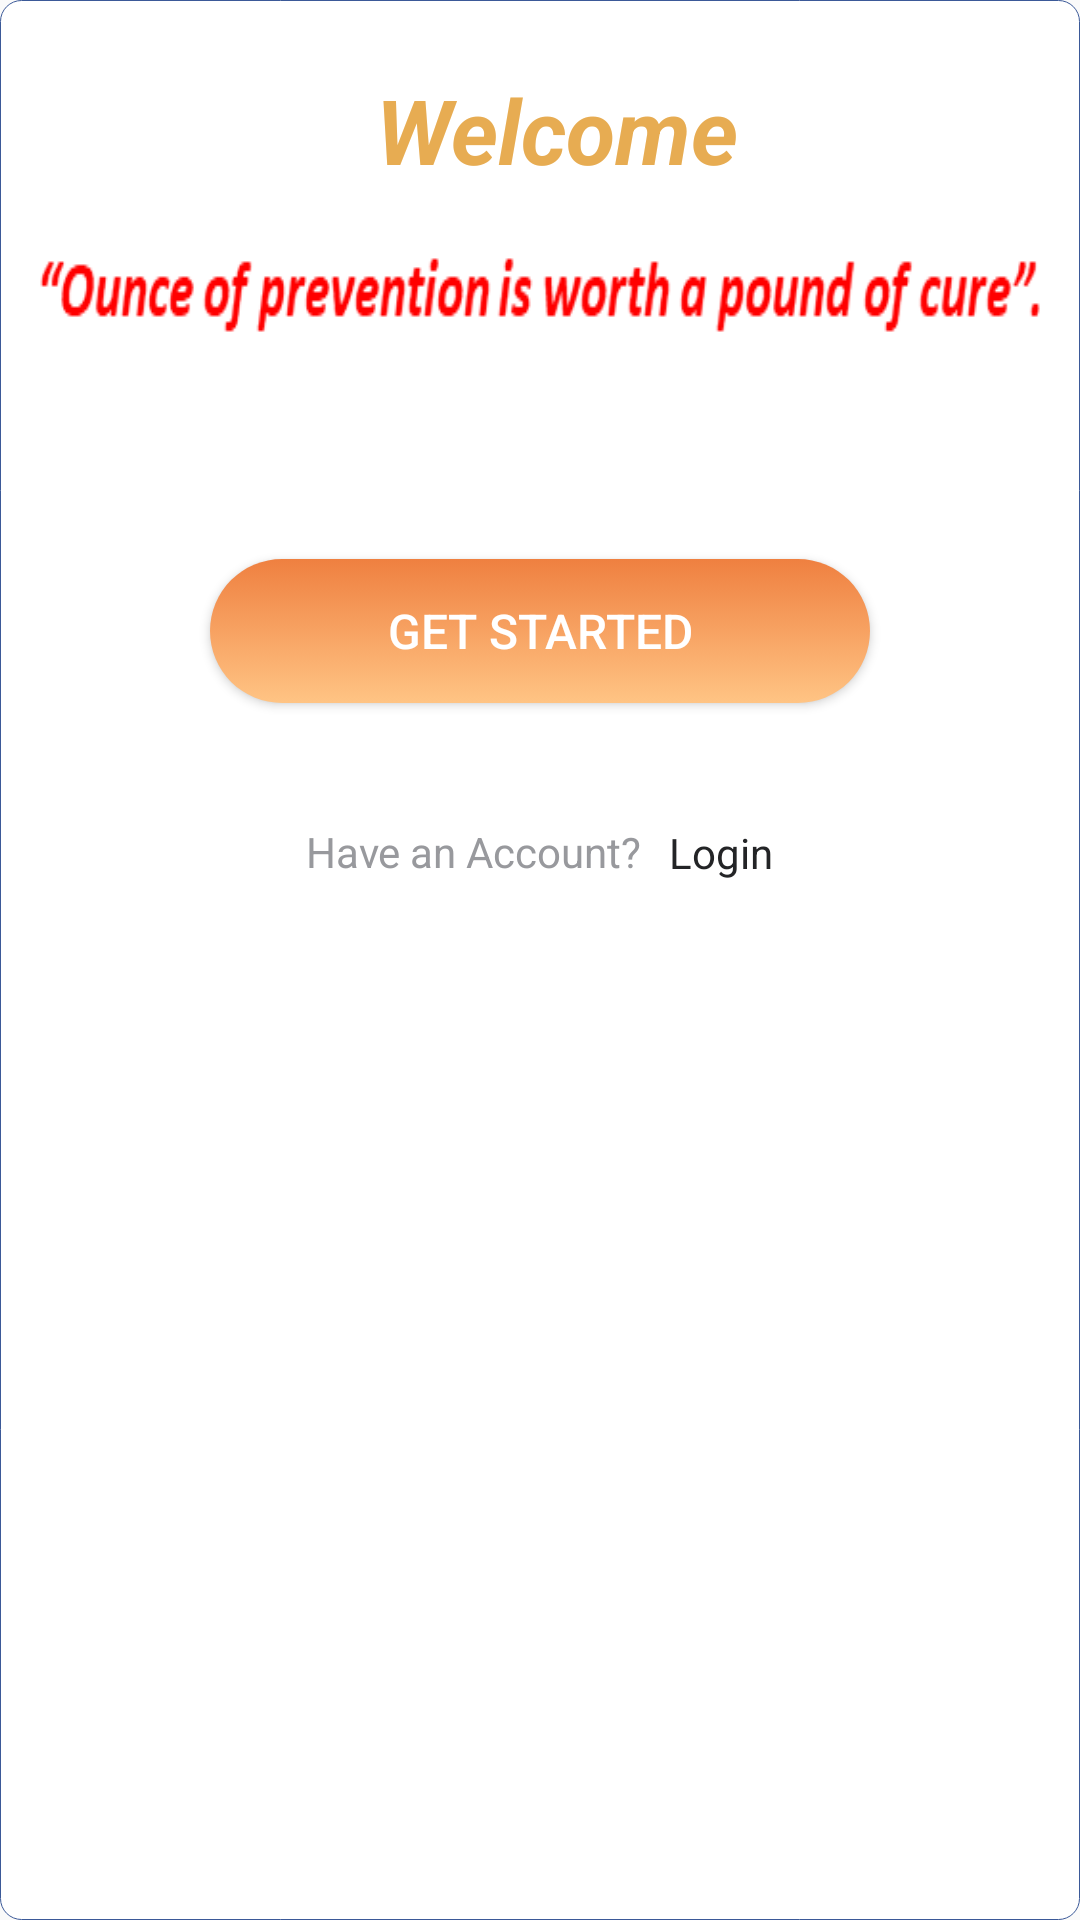

Produce the Android XML layout that renders to this screen, including the resource entries it uses.
<!-- AndroidManifest.xml: application theme AppTheme -->
<!-- res/layout/activity_splash.xml -->
<?xml version="1.0" encoding="utf-8"?>
<LinearLayout xmlns:android="http://schemas.android.com/apk/res/android"
    xmlns:tools="http://schemas.android.com/tools"
    android:layout_width="match_parent"
    android:layout_height="match_parent"
    android:gravity="center_horizontal"
    android:orientation="vertical"
    tools:context=".splash.SplashActivity"
    android:background="@drawable/social_fb_btn"
    android:layout_margin="8dp">

    
    <ProgressBar
        android:id="@+id/loading_splash_progress"
        style="?android:attr/progressBarStyleLarge"
        android:layout_width="wrap_content"
        android:layout_height="wrap_content"
        android:layout_marginBottom="8dp"
        android:visibility="gone" />

        <ScrollView
            android:id="@+id/splash_form"
            android:layout_width="match_parent"
            android:layout_height="match_parent"
            android:layout_marginTop="@dimen/activity_vertical_margin">

            <LinearLayout
                android:id="@+id/email_login_form"
                android:layout_width="match_parent"
                android:layout_height="wrap_content"
                android:orientation="vertical">

                <TextView
                    style="@style/top_text_view"
                    android:layout_width="wrap_content"
                    android:layout_height="wrap_content"
                    android:text="@string/get_started"
                    android:paddingLeft="@dimen/activity_horizontal_margin"
                    android:paddingRight="@dimen/activity_horizontal_margin"
                    android:paddingTop="@dimen/activity_vertical_margin"
                    android:paddingStart="@dimen/activity_vertical_margin"
                    android:visibility="gone" />


                <TextView
                    style="@style/TitleText"
                    android:layout_width="match_parent"
                    android:layout_height="wrap_content"
                    android:background="@color/colorWhite"
                    android:paddingStart="@dimen/activity_vertical_margin"
                    android:paddingLeft="@dimen/activity_vertical_margin"
                    android:paddingTop="@dimen/activity_vertical_margin"
                    android:paddingRight="@dimen/activity_horizontal_margin"
                    android:paddingBottom="@dimen/activity_vertical_margin"
                    android:text="@string/welcome"
                    android:gravity="center"
                    android:textColor="#FFE7AC52"
                    android:textStyle="bold|italic"
                    android:layout_margin="2dp"/>
                
                <ImageView
                    android:layout_width="wrap_content"
                    android:layout_height="wrap_content"
                    android:paddingLeft="@dimen/activity_horizontal_margin"
                    android:paddingRight="@dimen/activity_horizontal_margin"
                    android:paddingTop="32dp"
                    android:paddingStart="@dimen/activity_vertical_margin"
                    android:layout_marginTop="48dp"
                    android:background="@drawable/quote"
                    android:layout_margin="2dp"/>
                

                <ImageView
                    android:id="@+id/iv_animate_chef"
                    android:layout_width="wrap_content"
                    android:layout_height="wrap_content"
                    android:layout_marginTop="16dp"
                    android:layout_gravity="center"
                    android:background="@drawable/chef_main"
                    android:padding="10dp"
                    android:layout_margin="2dp"/>


                <Button
                    style="@style/MainButton"
                    android:id="@+id/button_activity_splash"
                    android:layout_width="220dp"
                    android:layout_height="wrap_content"
                    android:text="@string/get_started"
                    android:layout_marginTop="32dp"
                    android:onClick="goRegisterSplash"/>


                <LinearLayout
                    android:layout_width="fill_parent"
                    android:layout_height="wrap_content"
                    android:orientation="horizontal"
                    android:layout_marginBottom="8dp"
                    android:layout_marginTop="40dp"
                    android:gravity="center">

                    <TextView
                        style="@style/bottom_text"
                        android:layout_width="wrap_content"
                        android:layout_height="wrap_content"
                        android:text="@string/have_an_account"/>

                    <TextView
                        style="@style/bottom_text_link"
                        android:id="@+id/text_view_login_splash_screen"
                        android:layout_width="wrap_content"
                        android:layout_height="18dp"
                        android:text="@string/login"
                        android:onClick="goToLoginSplash"/>

                </LinearLayout>
            </LinearLayout>
        </ScrollView>
</LinearLayout>
<!-- resources referenced by this layout -->
<resources>
  <color name="colorWhite">#ffffff</color>
  <dimen name="activity_horizontal_margin">16dp</dimen>
  <dimen name="activity_vertical_margin">16dp</dimen>
  <string name="get_started">Get Started</string>
  <string name="have_an_account">Have an Account?</string>
  <string name="login">Login</string>
  <string name="welcome">Welcome</string>
  <style name="MainButton" parent="android:TextAppearance.Small">
          <item name="android:background">@drawable/gradient_btn</item>
          <item name="android:textSize">@dimen/main_button_text_size</item>
          <item name="android:textColor">@color/colorWhiteFrameFill</item>
          <item name="android:layout_marginTop">@dimen/main_button_top_margin</item>
          <item name="android:layout_gravity">center</item>
          <item name="android:gravity">center</item>
      </style>
  <style name="TitleText">
          <item name="android:background">#013563</item>
          <item name="android:padding">@dimen/title_padding</item>
          <item name="android:textSize">@dimen/title_text_size</item>
          <item name="android:textColor">@color/colorTitleText</item>
          <item name="android:paddingTop">@dimen/text_padding_title_top</item>
          <item name="android:lineSpacingMultiplier">1.2</item>
      </style>
  <style name="bottom_text">
          <item name="android:textSize">@dimen/bottom_link_text_size</item>
          <item name="android:textColor">@color/bottom_text</item>
      </style>
  <style name="bottom_text_link">
          <item name="android:clickable">true</item>
          <item name="android:textColor">@color/color_bottom_link</item>
          <item name="android:focusable">true</item>
          <item name="android:textSize">@dimen/bottom_link_text_size</item>
          <item name="android:layout_marginStart">@dimen/bottom_link_text_margin_start</item>
      </style>
  <style name="top_text_view">
          <item name="android:textSize">@dimen/top_text_size</item>
          <item name="android:textColor">@color/colorTitleText</item>
          <item name="android:layout_marginTop">@dimen/top_text_top_padding</item>
          <item name="android:lineSpacingMultiplier">1.13</item>
      </style>
  <style name="AppTheme" parent="Theme.AppCompat.Light.DarkActionBar">
          
          <item name="colorPrimary">@color/colorPrimary</item>
          <item name="colorPrimaryDark">@color/colorPrimaryDark</item>
          <item name="colorAccent">@color/colorAccent</item>
      </style>
  <!-- drawable gradient_btn (drawable) -->
  <?xml version="1.0" encoding="utf-8"?>
  <selector xmlns:android="http://schemas.android.com/apk/res/android">
      <item>
          <shape
              android:shape="rectangle">
              <corners android:radius="60dip" />
              <gradient
                  android:startColor="#ef8040"
                  android:endColor="#ffc484"
                  android:angle="-90" />
          </shape>
      </item>
  
  </selector>
  <dimen name="main_button_text_size">16sp</dimen>
  <color name="colorWhiteFrameFill">#FFFFFF</color>
  <dimen name="main_button_top_margin">26dp</dimen>
  <dimen name="title_padding">5dp</dimen>
  <dimen name="title_text_size">30sp</dimen>
  <color name="colorTitleText">#ffffff</color>
  <dimen name="text_padding_title_top">8sp</dimen>
  <dimen name="bottom_link_text_size">14sp</dimen>
  <color name="bottom_text">#FF98999D</color>
  <color name="color_bottom_link">#FF232426</color>
  <dimen name="bottom_link_text_margin_start">9dp</dimen>
  <dimen name="top_text_size">16sp</dimen>
  <dimen name="top_text_top_padding">4dp</dimen>
  <color name="colorPrimary">#008577</color>
  <color name="colorPrimaryDark">#00574B</color>
  <color name="colorAccent">#D81B60</color>
</resources>
